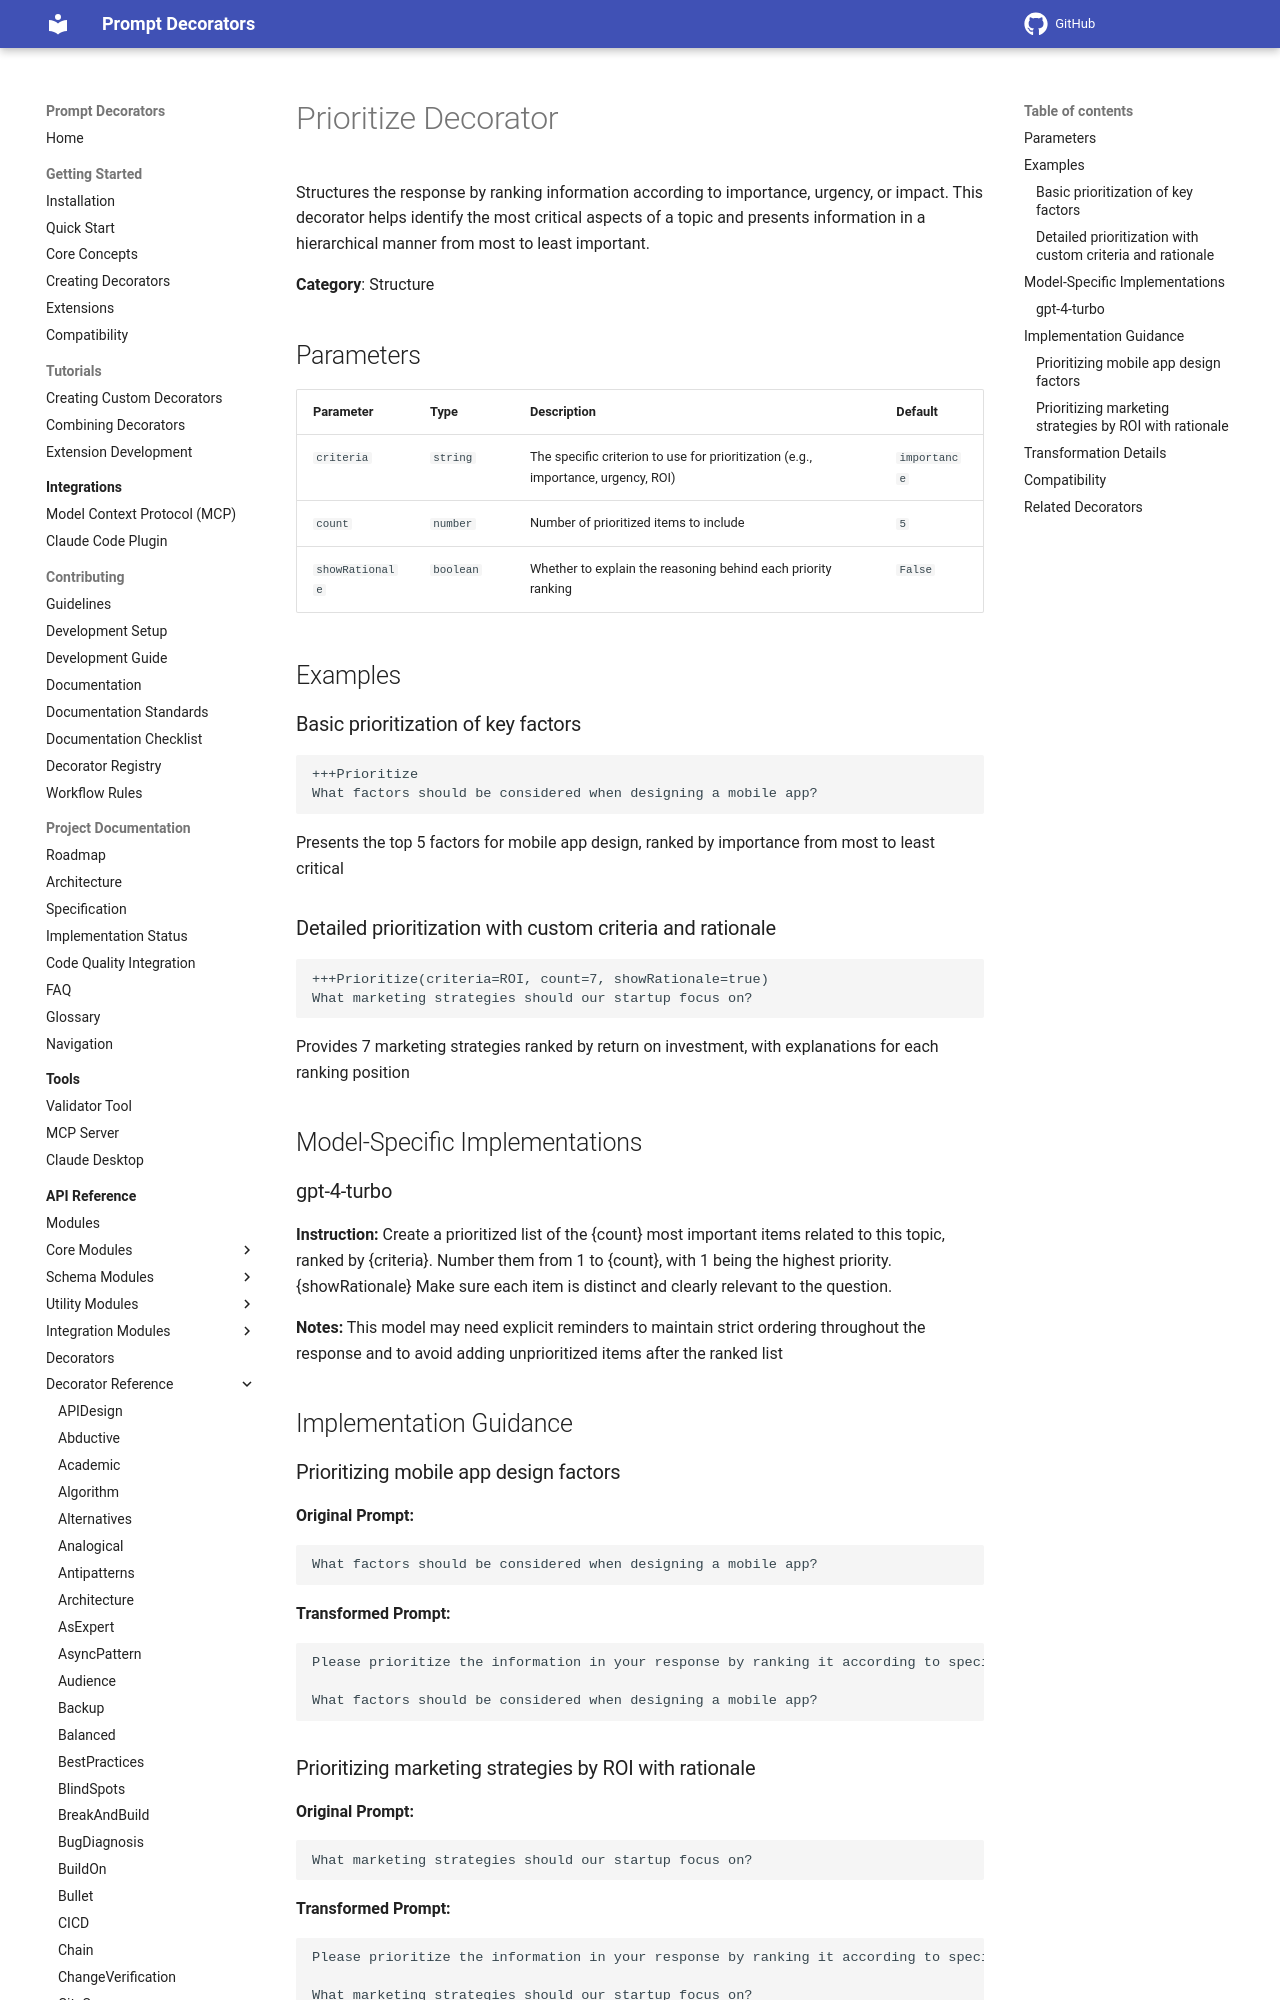

repository: synaptiai/prompt-decorators · page: api/decorators/Prioritize/index.html · generator: mkdocs

# Prioritize Decorator

Structures the response by ranking information according to importance, urgency, or impact. This decorator helps identify the most critical aspects of a topic and presents information in a hierarchical manner from most to least important.

**Category**: Structure

## Parameters

| Parameter | Type | Description | Default |
|-----------|------|-------------|--------|
| `criteria` | `string` | The specific criterion to use for prioritization (e.g., importance, urgency, ROI) | `importance` |
| `count` | `number` | Number of prioritized items to include | `5` |
| `showRationale` | `boolean` | Whether to explain the reasoning behind each priority ranking | `False` |

## Examples

### Basic prioritization of key factors

```
+++Prioritize
What factors should be considered when designing a mobile app?
```

Presents the top 5 factors for mobile app design, ranked by importance from most to least critical

### Detailed prioritization with custom criteria and rationale

```
+++Prioritize(criteria=ROI, count=7, showRationale=true)
What marketing strategies should our startup focus on?
```

Provides 7 marketing strategies ranked by return on investment, with explanations for each ranking position

## Model-Specific Implementations

### gpt-4-turbo

**Instruction:** Create a prioritized list of the {count} most important items related to this topic, ranked by {criteria}. Number them from 1 to {count}, with 1 being the highest priority. {showRationale} Make sure each item is distinct and clearly relevant to the question.

**Notes:** This model may need explicit reminders to maintain strict ordering throughout the response and to avoid adding unprioritized items after the ranked list


## Implementation Guidance
